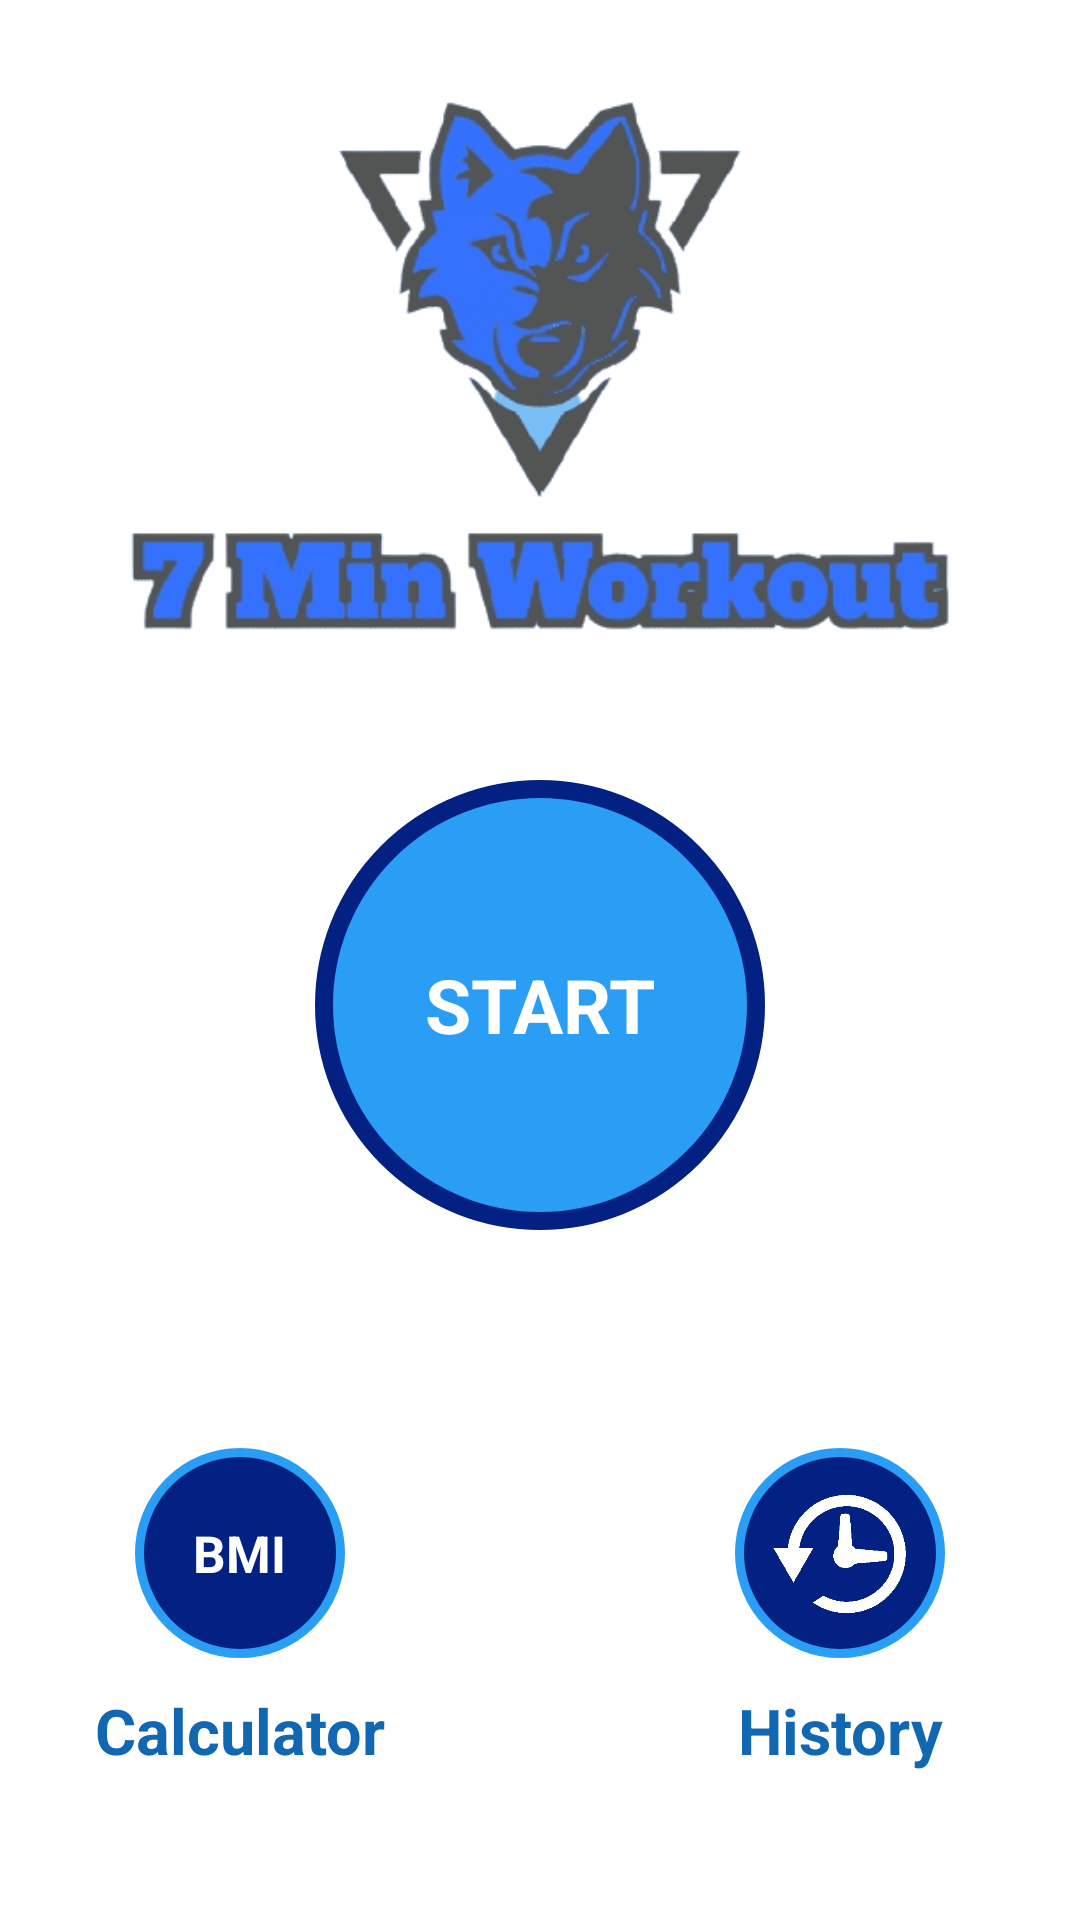

Layout XML and referenced resources for this Android screen:
<!-- AndroidManifest.xml: application theme Theme.7MinWorkOut -->
<!-- res/layout/activity_main.xml -->
<?xml version="1.0" encoding="utf-8"?>
<androidx.constraintlayout.widget.ConstraintLayout
    xmlns:android="http://schemas.android.com/apk/res/android"
    xmlns:app="http://schemas.android.com/apk/res-auto"
    xmlns:tools="http://schemas.android.com/tools"
    android:layout_width="match_parent"
    android:layout_height="match_parent"
    android:padding="@dimen/main_screen_main_layout_padding"
    tools:context=".MainActivity">

    <ImageView
        android:id="@+id/imgIcon"
        android:layout_width="match_parent"
        android:layout_height="250dp"

        android:src="@drawable/wolf_removebg_preview"
        android:scaleType="centerCrop"

        app:layout_constraintTop_toTopOf="parent"
        app:layout_constraintBottom_toTopOf="@+id/btnStart"
    />

    <FrameLayout
        android:id="@+id/btnStart"
        android:layout_width="150dp"
        android:layout_height="150dp"

        android:layout_marginTop="30dp"

        android:contentDescription="@string/img_desc"
        android:background="@drawable/btn_start_border_clicked"

        app:layout_constraintBottom_toBottomOf="parent"
        app:layout_constraintTop_toTopOf="parent"
        app:layout_constraintStart_toStartOf="parent"
        app:layout_constraintEnd_toEndOf="parent">

        <TextView
            android:layout_width="wrap_content"
            android:layout_height="wrap_content"

            android:text="START"
            android:textColor="@color/white"
            android:layout_gravity="center"
            android:textSize="@dimen/default_btn_start_text_size"
            android:textStyle="bold"
        />


    </FrameLayout>

    <FrameLayout
        android:id="@+id/btnBMI"
        android:layout_width="70dp"
        android:layout_height="70dp"

        android:contentDescription="@string/btnBMI"
        android:background="@drawable/btn_start_border_bmi"

        app:layout_constraintTop_toBottomOf="@+id/btnStart"
        app:layout_constraintBottom_toBottomOf="parent"
        app:layout_constraintStart_toStartOf="@id/imgIcon"
        android:layout_marginStart="30dp">

        <TextView
            android:layout_width="wrap_content"
            android:layout_height="wrap_content"

            android:text="BMI"
            android:textColor="@color/white"
            android:layout_gravity="center"
            android:gravity="center"
            android:textSize="17dp"
            android:textStyle="bold"
        />

    </FrameLayout>

    <TextView
        android:layout_width="wrap_content"
        android:layout_height="wrap_content"
        android:layout_marginTop="10dp"

        android:text="Calculator"
        android:textColor="@color/blue_border"
        android:textSize="21dp"
        android:textStyle="bold"

        app:layout_constraintStart_toStartOf="@id/btnBMI"
        app:layout_constraintEnd_toEndOf="@id/btnBMI"
        app:layout_constraintTop_toBottomOf="@id/btnBMI"
    />

    <FrameLayout
        android:id="@+id/btnHistory"
        android:layout_width="70dp"
        android:layout_height="70dp"

        android:contentDescription="@string/btnHistory"
        android:background="@drawable/btn_start_border_bmi"

        app:layout_constraintTop_toBottomOf="@+id/btnStart"
        app:layout_constraintBottom_toBottomOf="parent"
        app:layout_constraintEnd_toEndOf="@id/imgIcon"
        android:layout_marginEnd="30dp">

        <ImageView
            android:layout_width="45dp"
            android:layout_height="45dp"

            android:src="@drawable/history_removebg"
            android:layout_gravity="center"
        />

    </FrameLayout>

    <TextView
        android:layout_width="wrap_content"
        android:layout_height="wrap_content"
        android:layout_marginTop="10dp"

        android:text="History"
        android:textColor="@color/blue_border"
        android:textSize="21dp"
        android:textStyle="bold"

        app:layout_constraintStart_toStartOf="@id/btnHistory"
        app:layout_constraintEnd_toEndOf="@id/btnHistory"
        app:layout_constraintTop_toBottomOf="@id/btnHistory"
    />

</androidx.constraintlayout.widget.ConstraintLayout>
<!-- resources referenced by this layout -->
<resources>
  <color name="blue_border">#1167b1</color>
  <color name="white">#FFFFFFFF</color>
  <dimen name="default_btn_start_text_size">25dp</dimen>
  <dimen name="main_screen_main_layout_padding">15dp</dimen>
  <!-- drawable btn_start_border_bmi (drawable) -->
  <?xml version="1.0" encoding="utf-8"?>
  <shape xmlns:android="http://schemas.android.com/apk/res/android"
      android:shape="oval">
      <stroke
          android:width="3dp"
  
          android:color="@color/light_blue"
      />
  
      <solid android:color="@color/back_blue" />
  
  </shape>
  <!-- drawable btn_start_border_clicked (drawable) -->
  <?xml version="1.0" encoding="utf-8"?>
  <ripple
      xmlns:android="http://schemas.android.com/apk/res/android"
      android:color="@color/blue_border"
  >
      <item android:id="@android:id/mask">
          <shape android:shape="oval">
              <solid android:color="@color/light_blue"/>
          </shape>
      </item>
  
      <item android:drawable="@drawable/btn_start_border"/>
  
  </ripple>
  <!-- drawable history_removebg: png bitmap (drawable, 5886 bytes) -->
  <!-- drawable wolf_removebg_preview: png bitmap (drawable, 47056 bytes) -->
  <string name="btnBMI">Body Mass Index</string>
  <string name="btnHistory">History</string>
  <string name="img_desc">Image that will start the Score</string>
  <style name="Theme.7MinWorkOut" parent="Theme.MaterialComponents.DayNight.NoActionBar">
          
          <item name="colorPrimary">@color/purple_500</item>
          <item name="colorPrimaryVariant">@color/blue_border</item>
          <item name="colorOnPrimary">@color/white</item>
          
          <item name="colorSecondary">@color/teal_200</item>
          <item name="colorSecondaryVariant">@color/teal_700</item>
          <item name="colorOnSecondary">@color/black</item>
          
          <item name="android:statusBarColor">?attr/colorPrimaryVariant</item>
          
      </style>
  <color name="light_blue">#2A9DF4</color>
  <color name="back_blue">#022182</color>
  <!-- drawable btn_start_border (drawable) -->
  <?xml version="1.0" encoding="utf-8"?>
  <shape
      xmlns:android="http://schemas.android.com/apk/res/android"
      android:shape="oval"
  >
      <stroke
          android:width="6dp"
  
          android:color="@color/back_blue"
      />
  
  
      <solid android:color="@color/light_blue" />
  
  </shape>
  <color name="purple_500">#FF6200EE</color>
  <color name="teal_200">#FF03DAC5</color>
  <color name="teal_700">#FF018786</color>
  <color name="black">#FF000000</color>
</resources>
